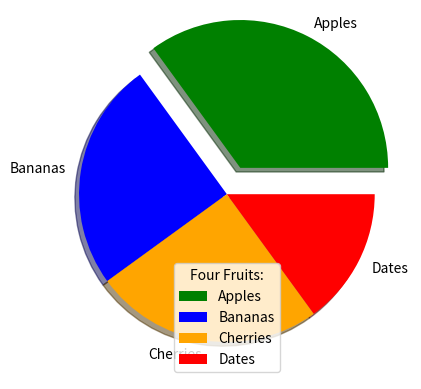

The matplotlib source for this figure:
import matplotlib.pyplot as plt
import numpy as np

# x = np.array([1,2,3,4,5])
# y = np.array([5,4,3,2,1])

# # plt.plot(x,y, marker='o', c="g", ms =10, mec='r', mfc='b')
# # plt.plot(x,x, '+:r')  

# # plt.plot(x)
# # plt.plot(y)

# plt.plot(x,y,'o')
# plt.show()

#Multiple plots of xs and ys
# x1 = np.array([0, 1, 2, 3])
# y1 = np.array([3, 8, 1, 10])
# x2 = np.array([0, 1, 2, 3])
# y2 = np.array([6, 2, 7, 11])

# plt.plot(x1, y1, x2, y2)

# font1 = {'family':'serif','color':'blue','size':20}
# font2 = {'family':'serif','color':'darkred','size':15}
# plt.title("Multiple plots",fontdict = font1)
# plt.xlabel("x axis", fontdict=font2)
# plt.ylabel("y axis", fontdict=font2)

# plt.grid(color = 'green', linestyle = '--', linewidth = 0.5)
# plt.show()

#Scatter plots

#day one, the age and speed of 13 cars:
# x = np.array([5,7,8,7,2,17,2,9,4,11,12,9,6])
# y = np.array([99,86,87,88,111,86,103,87,94,78,77,85,86])
# plt.scatter(x, y)

# #day two, the age and speed of 15 cars:
# x = np.array([2,2,8,1,15,8,12,9,7,3,11,4,7,14,12])
# y = np.array([100,105,84,105,90,99,90,95,94,100,79,112,91,80,85])
# plt.scatter(x, y)
# plt.show()

# x = np.array([5,7,8,7,2,17,2,9,4,11,12,9,6])
# y = np.array([99,86,87,88,111,86,103,87,94,78,77,85,86])
# sizes = np.array([20,50,100,200,500,1000,60,90,10,300,600,800,75])

# plt.scatter(x, y, s=sizes, alpha=0.5)
# plt.show()

#Color map

# x = np.random.randint(100, size=(100))
# y = np.random.randint(100, size=(100))
# colors = np.random.rand(100)
# sizes = 1000 * np.random.rand(100)

# plt.scatter(x, y, c=colors, s=sizes, alpha=0.5, cmap='nipy_spectral')

# plt.title("Scatter plot")
# plt.xlabel("x axis")
# plt.ylabel("y axis")    
# plt.colorbar()
# plt.show()

#bar chat

# x = ["APPLES", "BANANAS","ORANGES"]
# y = [400, 350, 500]
# plt.bar(x, y, color='orange', width=0.2)
# plt.show()


# x = np.random.normal(170, 10, 250)
# plt.hist(x, bins=5, color='r')
# plt.show()


# y = np.array([35, 25, 25, 15])
# mylabels = ["Apples", "Bananas", "Cherries", "Dates"]
# plt.pie(y, labels= mylabels)
# plt.show() 


y = np.array([35, 25, 25, 15])
mylabels = ["Apples", "Bananas", "Cherries", "Dates"]
mycolors = ["green", "blue", "orange", "red"]
myexplode = [0.2, 0, 0, 0]

plt.pie(y, labels = mylabels, explode = myexplode, colors=mycolors, shadow=True)
plt.legend(title = "Four Fruits:")
plt.show() 
